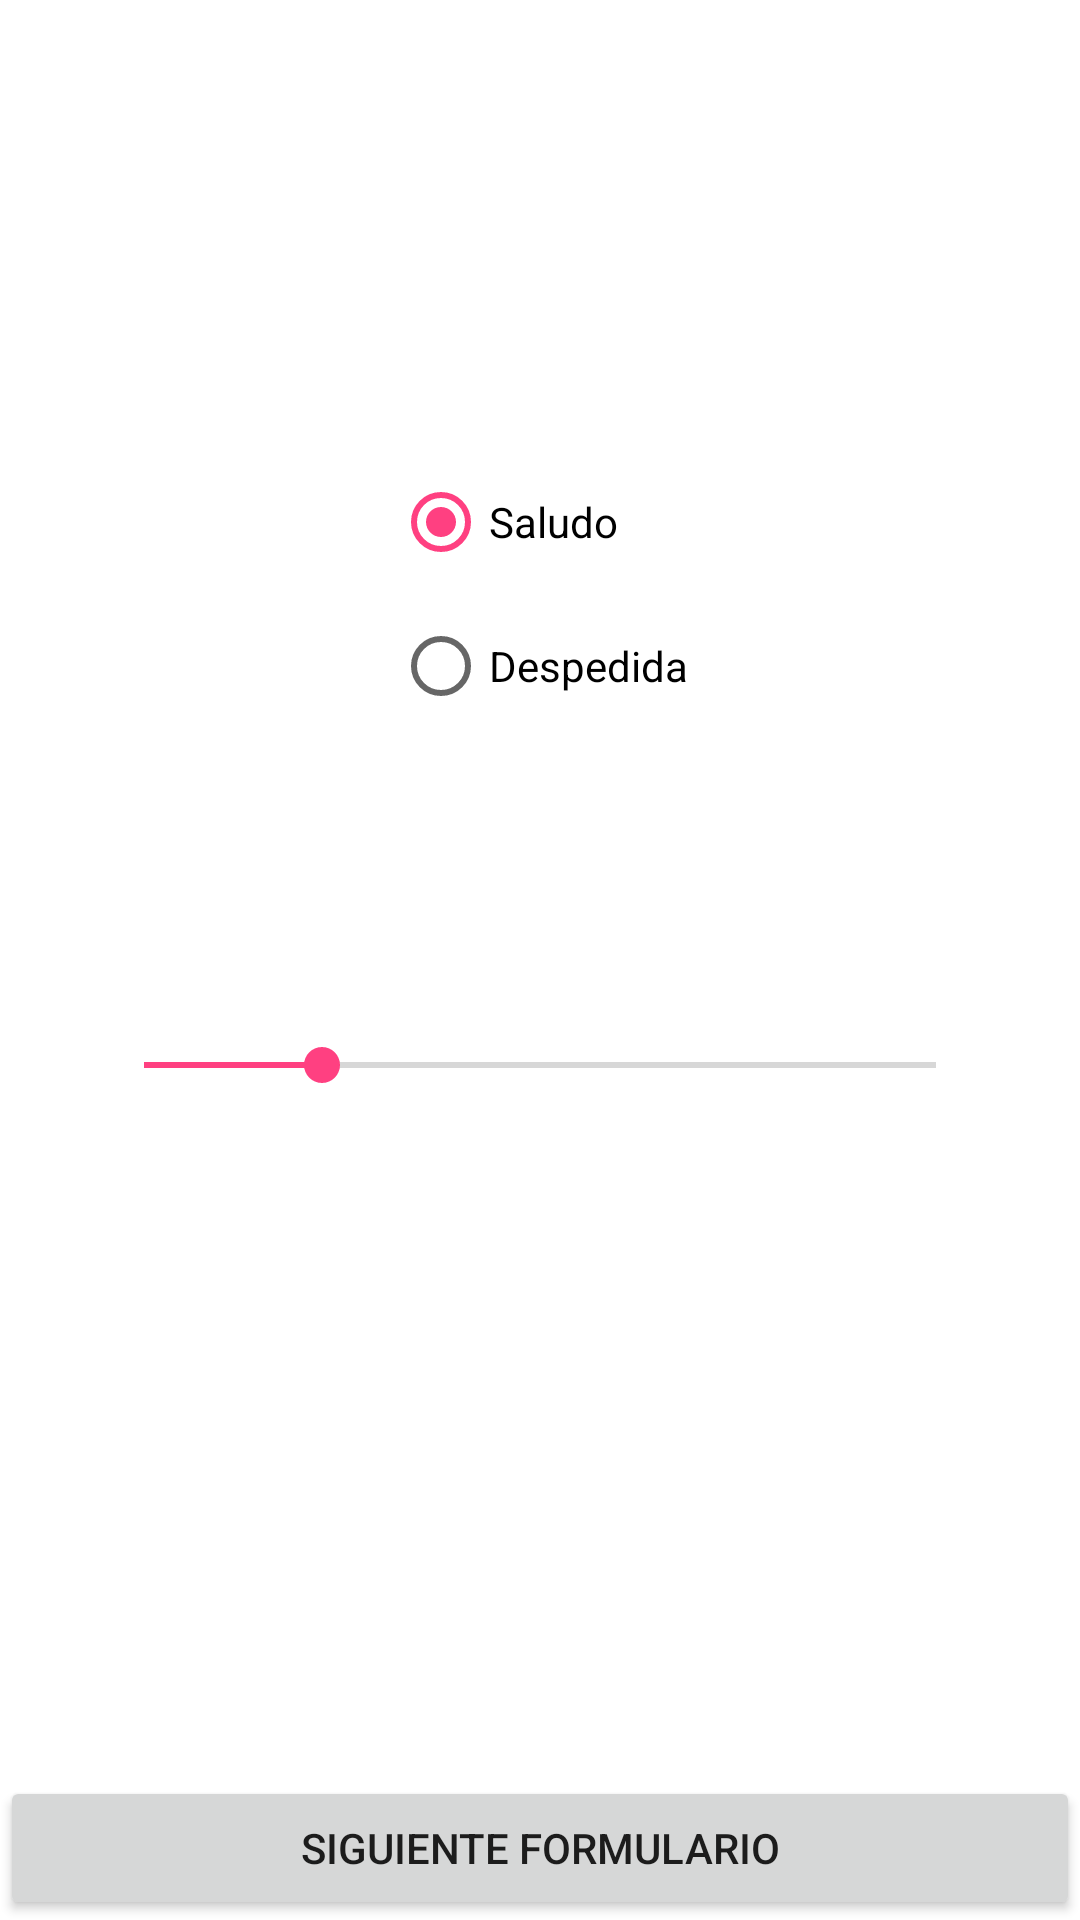

Layout XML and referenced resources for this Android screen:
<!-- AndroidManifest.xml: application theme Theme.Aprendiendo_android_S4_form -->
<!-- res/layout/activity_second.xml -->
<?xml version="1.0" encoding="utf-8"?>
<androidx.constraintlayout.widget.ConstraintLayout xmlns:android="http://schemas.android.com/apk/res/android"
    xmlns:app="http://schemas.android.com/apk/res-auto"
    xmlns:tools="http://schemas.android.com/tools"
    android:layout_width="match_parent"
    android:layout_height="match_parent"
    tools:context=".SecondActivity">

    <RadioGroup
        android:id="@+id/radioGroup"
        android:layout_width="wrap_content"
        android:layout_height="wrap_content"
        android:layout_marginTop="150dp"
        app:layout_constraintEnd_toEndOf="parent"
        app:layout_constraintStart_toStartOf="parent"
        app:layout_constraintTop_toTopOf="parent">

        <RadioButton
            android:id="@+id/rbSaludo"
            android:layout_width="match_parent"
            android:layout_height="wrap_content"
            android:checked="true"
            android:text="@string/saludo" />

        <RadioButton
            android:id="@+id/rbDespedida"
            android:layout_width="match_parent"
            android:layout_height="wrap_content"
            android:text="@string/despedida" />
    </RadioGroup>

    <SeekBar
        android:id="@+id/seekBarEdad"
        android:layout_width="0dp"
        android:layout_height="wrap_content"
        android:layout_marginStart="32dp"
        android:layout_marginTop="100dp"
        android:layout_marginEnd="32dp"
        android:max="80"
        android:progress="18"
        app:layout_constraintEnd_toEndOf="parent"
        app:layout_constraintStart_toStartOf="parent"
        app:layout_constraintTop_toBottomOf="@+id/radioGroup" />

    <TextView
        android:id="@+id/tvEdad"
        android:layout_width="wrap_content"
        android:layout_height="wrap_content"
        android:layout_marginTop="32dp"
        android:textColor="#FF4081"
        android:textSize="30sp"
        app:layout_constraintEnd_toEndOf="parent"
        app:layout_constraintStart_toStartOf="parent"
        app:layout_constraintTop_toBottomOf="@+id/seekBarEdad" />

    <Button
        android:id="@+id/btnSecondSiguiente"
        android:layout_width="0dp"
        android:layout_height="wrap_content"
        android:insetTop="0dp"
        android:insetBottom="0dp"
        android:text="@string/siguiente_formulario"
        app:layout_constraintBottom_toBottomOf="parent"
        app:layout_constraintEnd_toEndOf="parent"
        app:layout_constraintStart_toStartOf="parent" />

</androidx.constraintlayout.widget.ConstraintLayout>
<!-- resources referenced by this layout -->
<resources>
  <string name="despedida">Despedida</string>
  <string name="saludo">Saludo</string>
  <string name="siguiente_formulario">Siguiente formulario</string>
  <style name="Theme.Aprendiendo_android_S4_form" parent="Theme.MaterialComponents.DayNight.DarkActionBar">
          
          <item name="colorPrimary">#3F51B5</item>
          <item name="colorPrimaryVariant">#3F51B5</item>
          <item name="colorOnPrimary">@color/white</item>
          
          <item name="colorSecondary">#FF4081</item>
          <item name="colorSecondaryVariant">@color/teal_700</item>
          <item name="colorOnSecondary">@color/black</item>
          
          <item name="android:statusBarColor" tools:targetApi="l">?attr/colorPrimaryVariant</item>
          
      </style>
  <!-- not gathered from this repository: default colours our renderer supplied (Android Studio template values) -->
  <color name="teal_700">#FF018786</color>
  <color name="black">#FF000000</color>
  <color name="white">#FFFFFFFF</color>
</resources>
